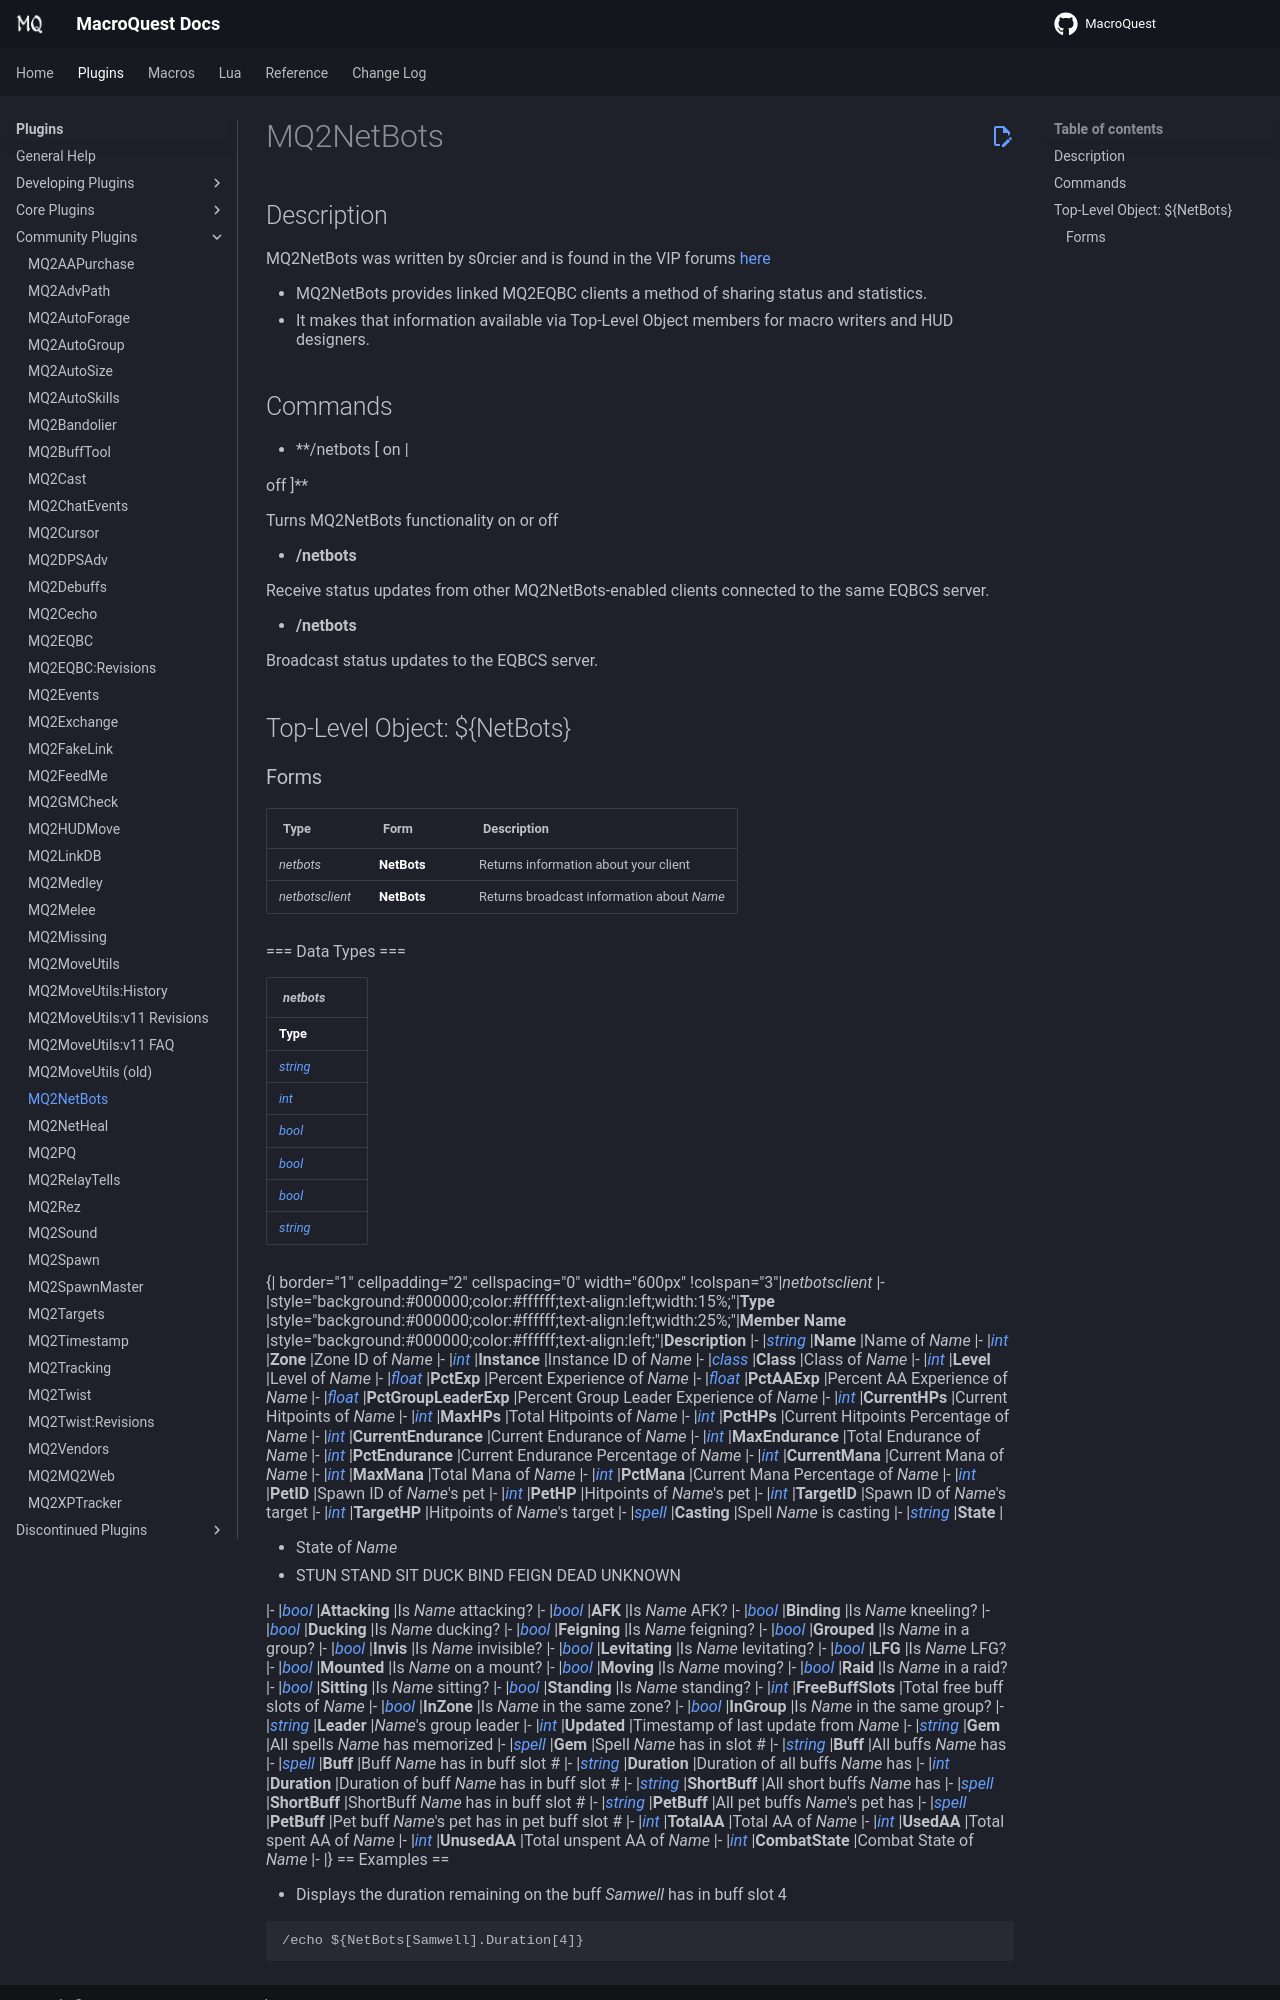

repository: macroquest/docs · page: plugins/community-plugins/mq2netbots/index.html · generator: jekyll

# MQ2NetBots

## Description

MQ2NetBots was written by s0rcier and is found in the VIP forums [here](https://macroquest2.com/phpBB3/viewtopic.php?t=12186)

* MQ2NetBots provides linked MQ2EQBC clients a method of sharing status and statistics.
* It makes that information available via Top-Level Object members for macro writers and HUD designers.

## Commands

* \*\*/netbots \[ on \|

  off \]\*\*

Turns MQ2NetBots functionality on or off

* **/netbots \[ grab=**_**on**_**\|**_**off**_ **\]**

Receive status updates from other MQ2NetBots-enabled clients connected to the same EQBCS server.

* **/netbots \[ send=**_**on**_**\|**_**off**_ **\]**

Broadcast status updates to the EQBCS server.

## Top-Level Object: ${NetBots}
